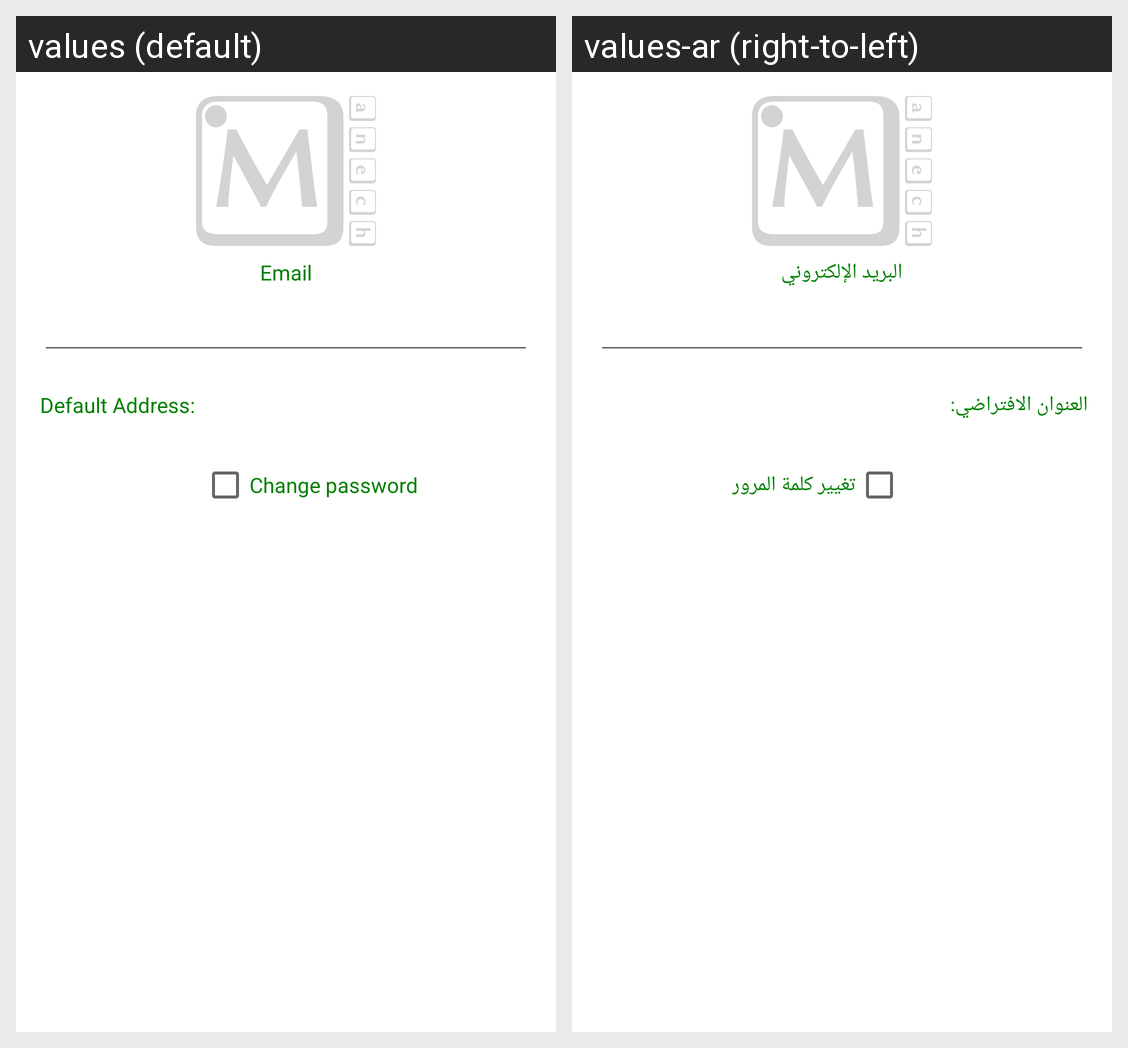

For this localized Android screen grid, give each drawn string resource with its value in every locale shown.
Android screen res/layout/fragment_user.xml rendered under 2 locales, left to right: values (default), values-ar (right-to-left). Device: Nexus 5 (rendered at 1080×1920; each locale shown at half size, 540×960, under a caption strip naming it); theme AppTheme.
Strings drawn on this screen, with the default value and each locale's value (text and hints the layout hard-codes, and strings that could not be matched under every locale, appear in the picture but are not listed):

email
  values: Email
  values-ar: البريد الإلكتروني

default_address_label
  values: Default Address:
  values-ar: العنوان الافتراضي:

change_password
  values: Change password
  values-ar: تغيير كلمة المرور
